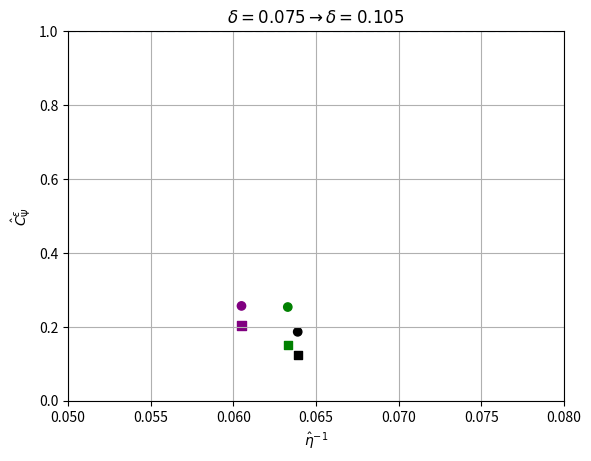

Generate this figure with matplotlib: (Note: this script raises an exception after producing the figure.)
import numpy as np
import matplotlib.pyplot as plt

labels = ['ReNN', 'StReNN', 'IS']
accuracies = [0.0633, 0.0639, 0.0605]
stabilities = [0.2536, 0.1865, 0.2566]
stabilities05 = [0.1500, 0.1238, 0.2034]
colors = ['g', 'k', 'purple']

# Set the limit of the axis
xmin, xmax = 0.05, 0.08 # 0.07, 0.14
ymin, ymax = 0, 1# -1, 39

# Draw points
plt.scatter(accuracies, stabilities, c=colors, marker='o')
plt.scatter(accuracies, stabilities05, c=colors, marker='s')
# plt.scatter(accuracies[4:], stabilities[4:], c=colors[4:], marker='s')

# Draw horizontal line at 1
plt.hlines(1, xmin, xmax, linestyles='dashed')

# Other specifications
plt.xlabel(r'$\hat{\eta}^{-1}$')
plt.ylabel(r'$\hat{C}_\Psi^\epsilon$')
plt.title(r'$\delta = 0.075 \to \delta = 0.105$')
plt.grid()
plt.xlim([xmin, xmax])
plt.ylim([ymin, ymax])

# Save the figure
plt.savefig("./plots/parallelogram_delta_05_08_noise_data_025.png", dpi=800)